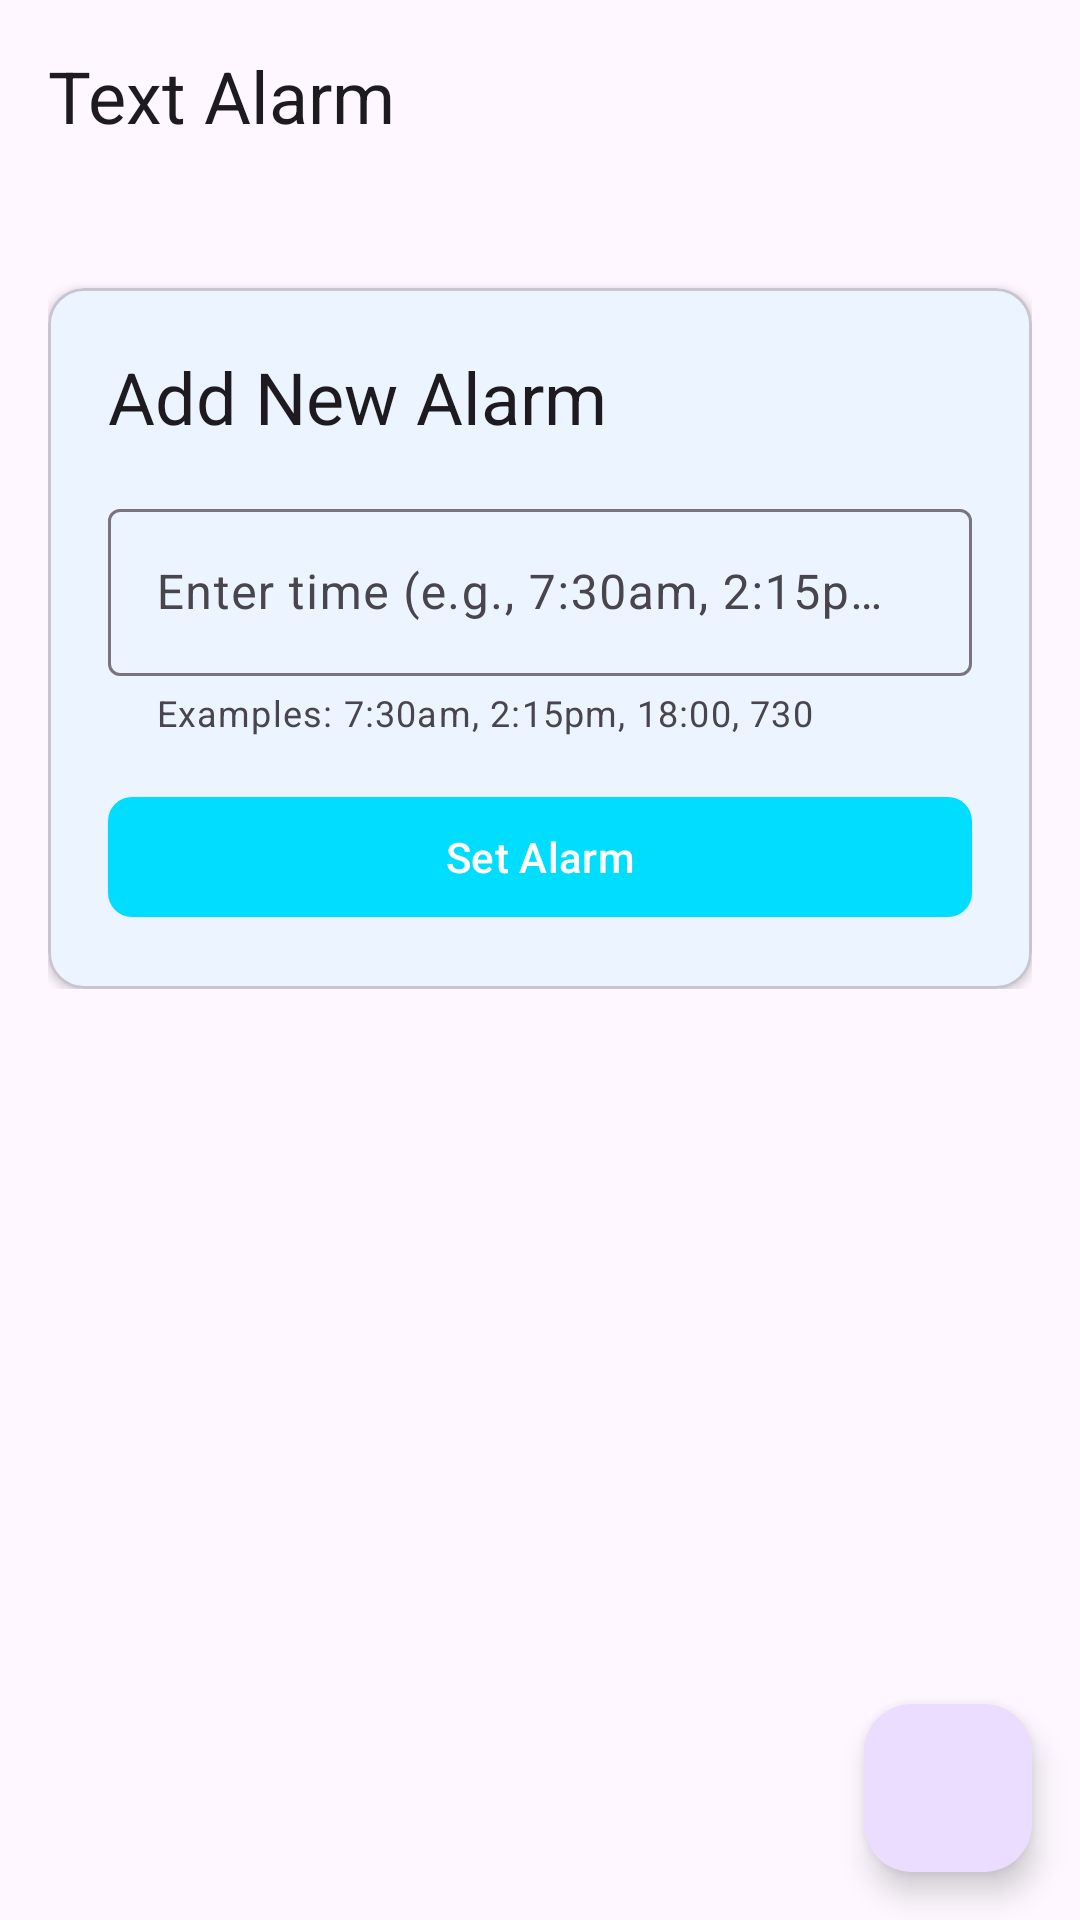

Layout XML and referenced resources for this Android screen:
<!-- AndroidManifest.xml: application theme Theme.TextAlarmApp -->
<!-- res/layout/activity_main.xml -->
<?xml version="1.0" encoding="utf-8"?>
<androidx.coordinatorlayout.widget.CoordinatorLayout xmlns:android="http://schemas.android.com/apk/res/android"
    xmlns:app="http://schemas.android.com/apk/res-auto"
    android:layout_width="match_parent"
    android:layout_height="match_parent"
    android:fitsSystemWindows="true">

    <com.google.android.material.appbar.AppBarLayout
        android:layout_width="match_parent"
        android:layout_height="wrap_content"
        android:fitsSystemWindows="true">

        <com.google.android.material.appbar.MaterialToolbar
            android:id="@+id/toolbar"
            android:layout_width="match_parent"
            android:layout_height="?attr/actionBarSize"
            app:title="@string/app_name"
            app:titleTextAppearance="@style/TextAppearance.Material3.HeadlineSmall" />

    </com.google.android.material.appbar.AppBarLayout>

    <androidx.core.widget.NestedScrollView
        android:layout_width="match_parent"
        android:layout_height="match_parent"
        app:layout_behavior="@string/appbar_scrolling_view_behavior">

        <LinearLayout
            android:layout_width="match_parent"
            android:layout_height="wrap_content"
            android:orientation="vertical"
            android:padding="16dp">

            <androidx.recyclerview.widget.RecyclerView
                android:id="@+id/alarmsRecyclerView"
                android:layout_width="match_parent"
                android:layout_height="wrap_content"
                android:nestedScrollingEnabled="false"
                app:layoutManager="androidx.recyclerview.widget.LinearLayoutManager" />

            <com.google.android.material.card.MaterialCardView
                android:layout_width="match_parent"
                android:layout_height="wrap_content"
                android:layout_marginTop="16dp"
                app:cardElevation="2dp"
                app:cardCornerRadius="12dp">

                <LinearLayout
                    android:layout_width="match_parent"
                    android:layout_height="wrap_content"
                    android:orientation="vertical"
                    android:padding="20dp">

                    <TextView
                        android:layout_width="wrap_content"
                        android:layout_height="wrap_content"
                        android:text="Add New Alarm"
                        android:textAppearance="@style/TextAppearance.Material3.HeadlineSmall"
                        android:layout_marginBottom="16dp" />

                    <com.google.android.material.textfield.TextInputLayout
                        android:layout_width="match_parent"
                        android:layout_height="wrap_content"
                        android:hint="@string/enter_time"
                        app:helperText="Examples: 7:30am, 2:15pm, 18:00, 730"
                        app:helperTextEnabled="true"
                        style="@style/Widget.Material3.TextInputLayout.OutlinedBox">

                        <com.google.android.material.textfield.TextInputEditText
                            android:id="@+id/timeInput"
                            android:layout_width="match_parent"
                            android:layout_height="wrap_content"
                            android:inputType="text" />

                    </com.google.android.material.textfield.TextInputLayout>

                    <com.google.android.material.button.MaterialButton
                        android:id="@+id/setAlarmButton"
                        android:layout_width="match_parent"
                        android:layout_height="wrap_content"
                        android:layout_marginTop="16dp"
                        android:text="@string/set_alarm"
                        app:cornerRadius="8dp" />

                </LinearLayout>

            </com.google.android.material.card.MaterialCardView>

        </LinearLayout>

    </androidx.core.widget.NestedScrollView>

    <com.google.android.material.floatingactionbutton.FloatingActionButton
        android:id="@+id/fabAddAlarm"
        android:layout_width="wrap_content"
        android:layout_height="wrap_content"
        android:layout_gravity="bottom|end"
        android:layout_margin="16dp"
        android:contentDescription="Add Alarm"
        app:srcCompat="@drawable/ic_add_24"
        app:tint="?attr/colorOnPrimary" />

</androidx.coordinatorlayout.widget.CoordinatorLayout>
<!-- resources referenced by this layout -->
<resources>
  <string name="app_name">Text Alarm</string>
  <string name="enter_time">Enter time (e.g., 7:30am, 2:15pm, 18:00)</string>
  <string name="set_alarm">Set Alarm</string>
  <style name="Theme.TextAlarmApp" parent="Theme.Material3.DayNight.NoActionBar">
          <item name="colorPrimary">@android:color/holo_blue_bright</item>
          <item name="colorPrimaryVariant">@android:color/holo_blue_dark</item>
          <item name="colorOnPrimary">@android:color/white</item>
          <item name="windowActionBar">false</item>
          <item name="windowNoTitle">true</item>
      </style>
</resources>
